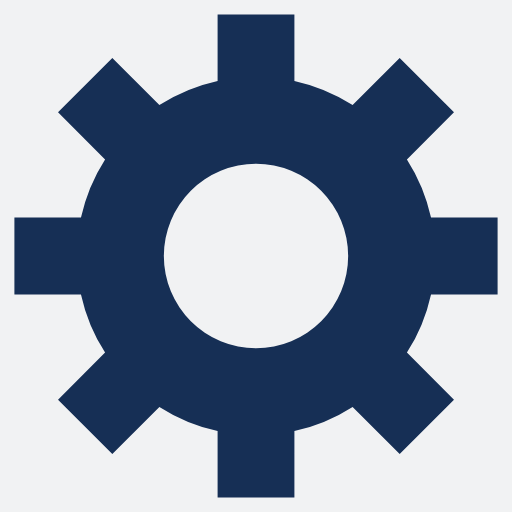
t = 0.00 s
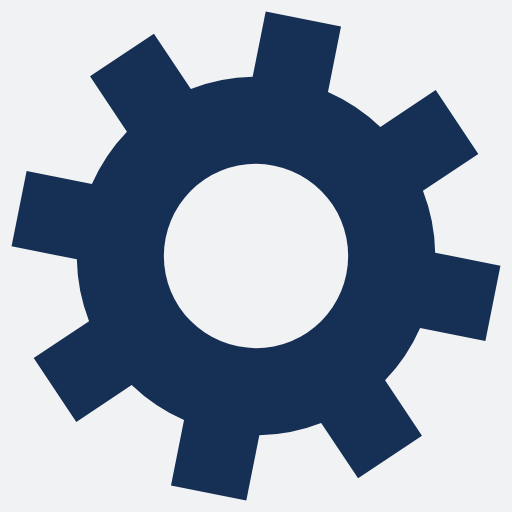
t = 0.08 s
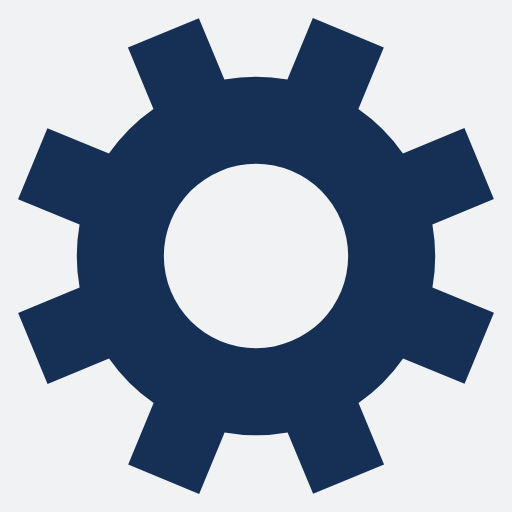
t = 0.16 s
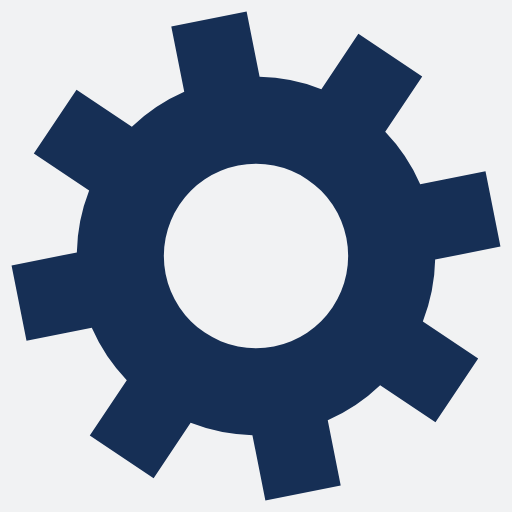
t = 0.24 s

The animated SVG that drew these frames (rendered in a browser with its animation timeline set to each time). Animation: 1 SMIL element (animateTransform=1); one cycle of 0.32 s, repeats indefinitely.

<?xml version="1.0" encoding="utf-8"?>
<svg xmlns="http://www.w3.org/2000/svg" xmlns:xlink="http://www.w3.org/1999/xlink" style="margin: auto; background: rgb(241, 242, 243); display: block; shape-rendering: auto;" width="200px" height="200px" viewBox="0 0 100 100" preserveAspectRatio="xMidYMid">
<g transform="translate(50 50)">
<g transform="rotate(40.3789)">
<animateTransform attributeName="transform" type="rotate" values="0;45" keyTimes="0;1" dur="0.3184713375796179s" repeatCount="indefinite"></animateTransform><path d="M34.18698582794336 -7.5 L47.18698582794336 -7.5 L47.18698582794336 7.5 L34.18698582794336 7.5 A35 35 0 0 1 29.477150366166253 18.87054864836804 L29.477150366166253 18.87054864836804 L38.66953852159137 28.062936803793157 L28.062936803793164 38.66953852159136 L18.870548648368043 29.47715036616625 A35 35 0 0 1 7.499999999999998 34.18698582794336 L7.499999999999998 34.18698582794336 L7.499999999999999 47.18698582794336 L-7.499999999999994 47.18698582794336 L-7.499999999999995 34.18698582794336 A35 35 0 0 1 -18.870548648368032 29.477150366166256 L-18.870548648368032 29.477150366166256 L-28.06293680379315 38.66953852159138 L-38.66953852159137 28.062936803793157 L-29.477150366166253 18.87054864836804 A35 35 0 0 1 -34.18698582794336 7.500000000000008 L-34.18698582794336 7.500000000000008 L-47.18698582794336 7.50000000000001 L-47.18698582794336 -7.499999999999998 L-34.18698582794336 -7.5 A35 35 0 0 1 -29.477150366166256 -18.870548648368032 L-29.477150366166256 -18.870548648368032 L-38.66953852159138 -28.06293680379315 L-28.062936803793157 -38.66953852159137 L-18.87054864836804 -29.477150366166253 A35 35 0 0 1 -7.500000000000011 -34.18698582794336 L-7.500000000000011 -34.18698582794336 L-7.500000000000013 -47.18698582794336 L7.499999999999995 -47.18698582794336 L7.499999999999997 -34.18698582794336 A35 35 0 0 1 18.87054864836803 -29.477150366166256 L18.87054864836803 -29.477150366166256 L28.062936803793143 -38.66953852159138 L38.66953852159136 -28.062936803793164 L29.47715036616625 -18.870548648368043 A35 35 0 0 1 34.18698582794336 -7.500000000000012 M0 -18A18 18 0 1 0 0 18 A18 18 0 1 0 0 -18" fill="#162f55"></path></g></g>
<!-- [ldio] generated by https://loading.io/ --></svg>
